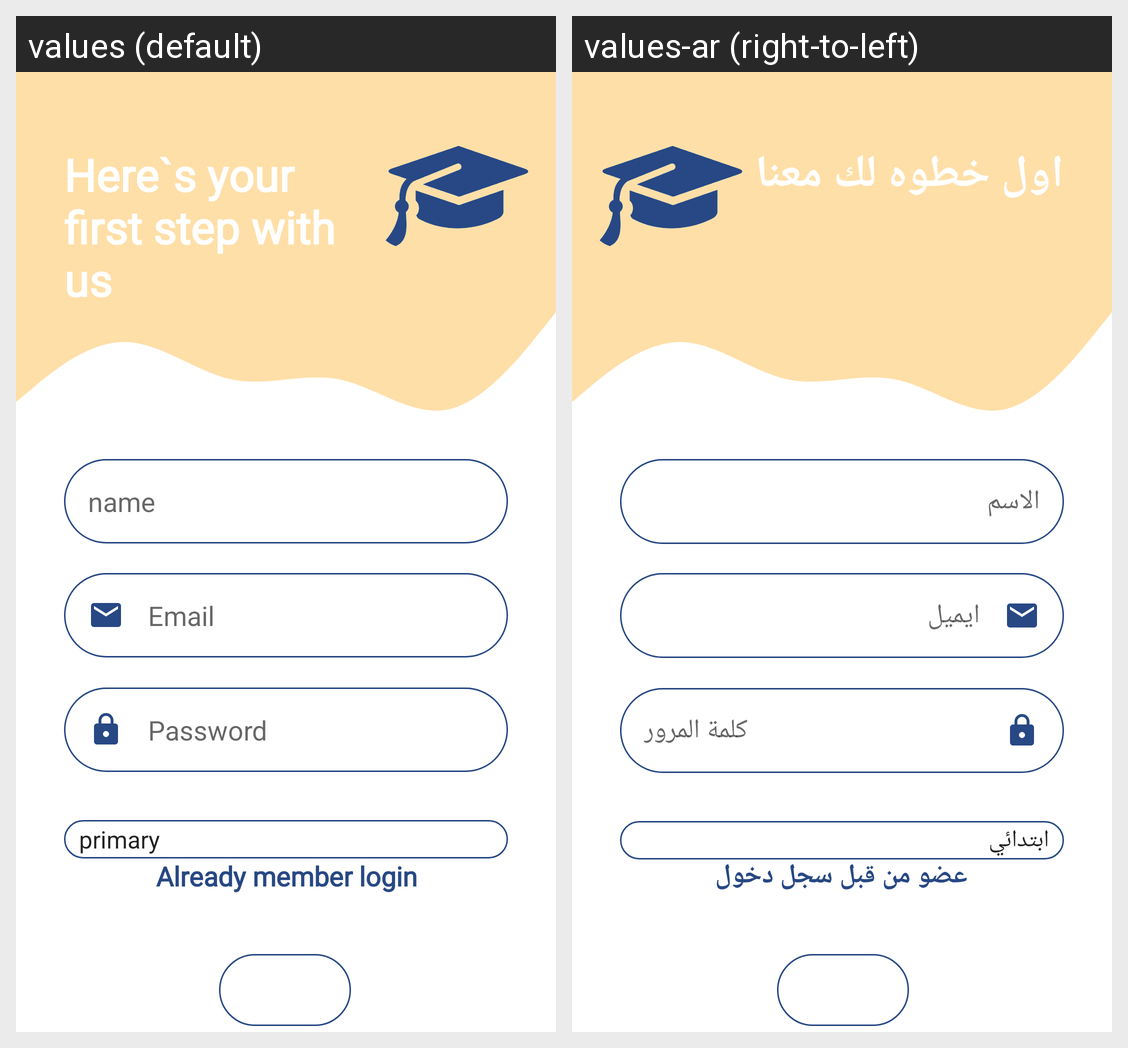

Locale-by-locale string values for the Android screen shown in this grid:
Android screen res/layout/sign_up_student.xml rendered under 2 locales, left to right: values (default), values-ar (right-to-left). Device: Nexus 5 (rendered at 1080×1920; each locale shown at half size, 540×960, under a caption strip naming it); theme Theme.PrivateTeacher.
Strings drawn on this screen, with the default value and each locale's value (text and hints the layout hard-codes, and strings that could not be matched under every locale, appear in the picture but are not listed):

here_s_your_first_step_with_us
  values: Here`s your first step with us
  values-ar: اول خطوه لك معنا

name
  values: name
  values-ar: الاسم

email
  values: Email
  values-ar: ايميل

password
  values: Password
  values-ar: كلمة المرور

already_member_login
  values: Already member login
  values-ar: عضو من قبل سجل دخول

signup
  values: signup
  values-ar: تسجيل جديد
